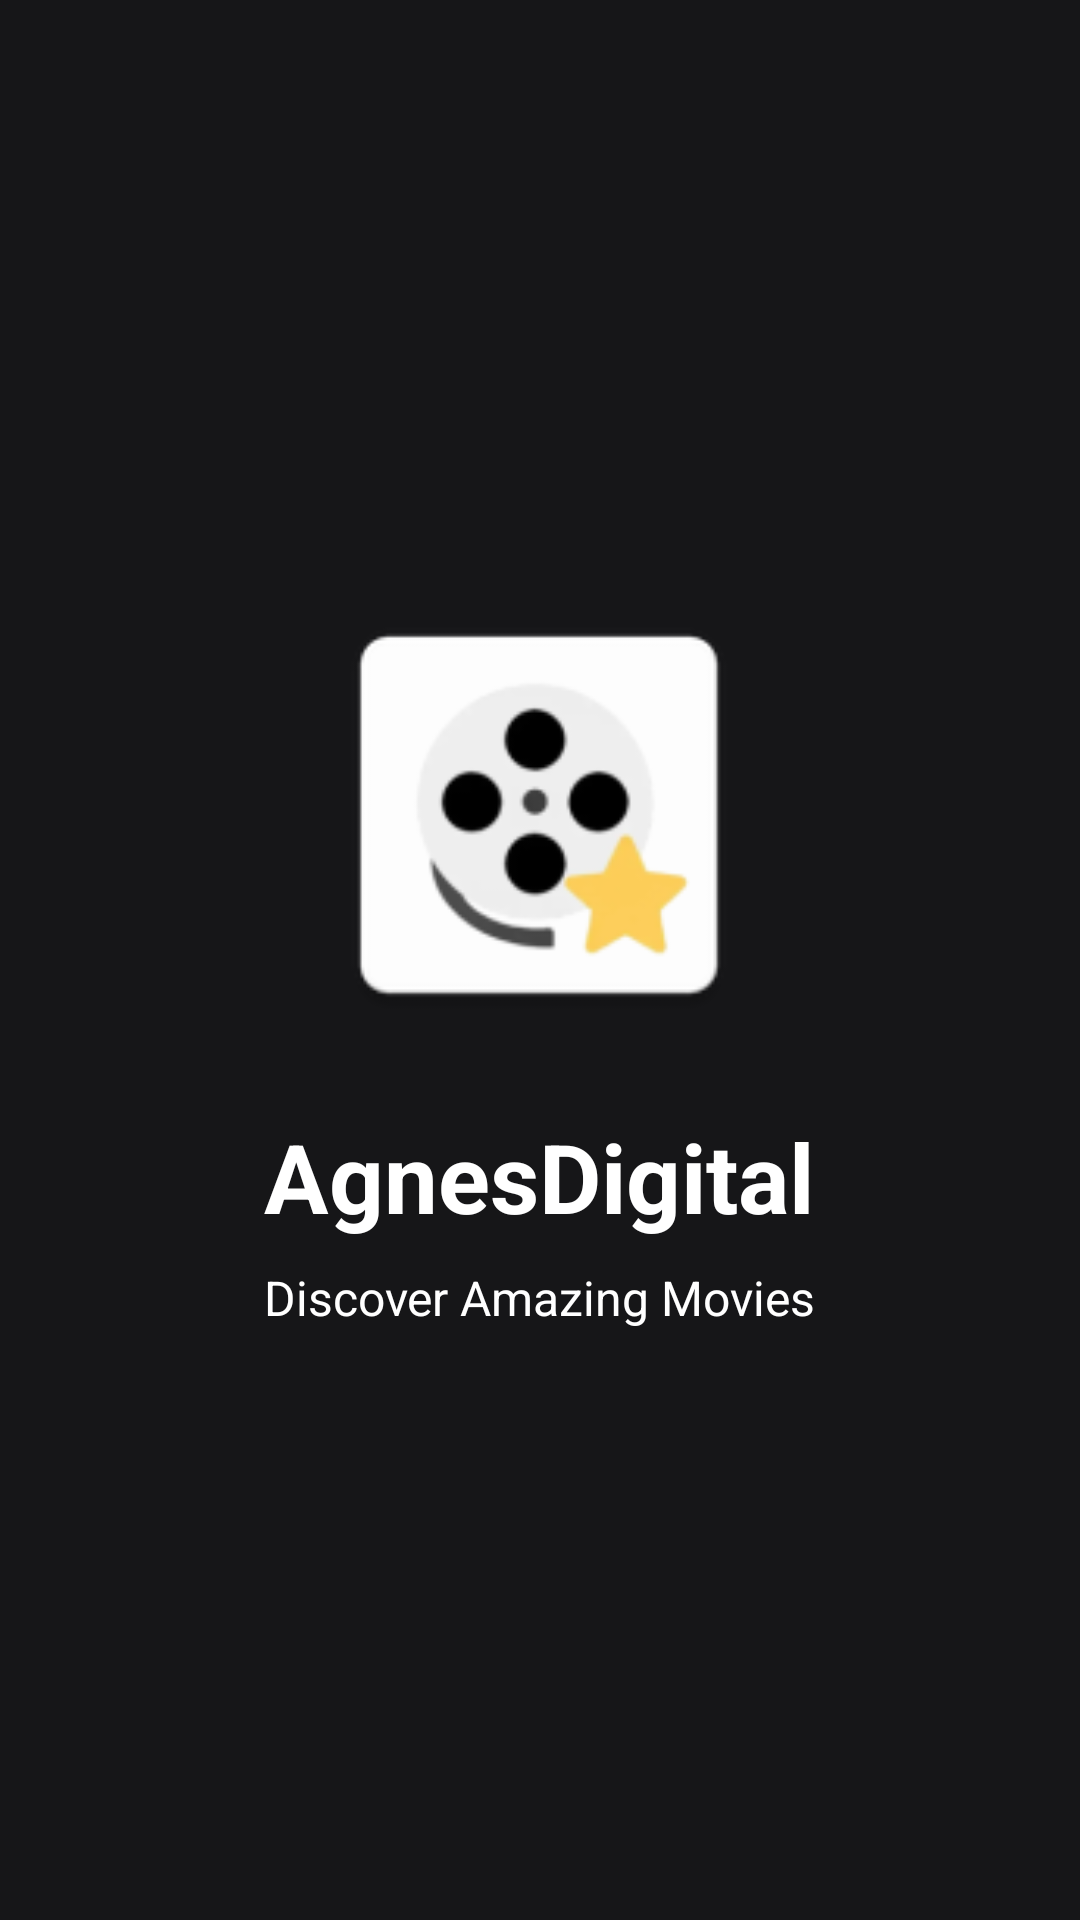

The Android layout XML behind this screen, and the referenced resources:
<!-- AndroidManifest.xml: activity theme Theme.MyApplication.Splash -->
<!-- res/layout/activity_splash.xml -->
<?xml version="1.0" encoding="utf-8"?>
<RelativeLayout xmlns:android="http://schemas.android.com/apk/res/android"
    android:layout_width="match_parent"
    android:layout_height="match_parent"
    android:background="@color/black">

    <LinearLayout
        android:layout_width="wrap_content"
        android:layout_height="wrap_content"
        android:layout_centerInParent="true"
        android:orientation="vertical"
        android:gravity="center">

        <ImageView
            android:layout_width="150dp"
            android:layout_height="150dp"
            android:src="@mipmap/ic_launcher"
            android:contentDescription="App Logo" />

        <TextView
            android:layout_width="wrap_content"
            android:layout_height="wrap_content"
            android:layout_marginTop="24dp"
            android:text="@string/app_name"
            android:textColor="@color/white"
            android:textSize="32sp"
            android:textStyle="bold" />

        <TextView
            android:layout_width="wrap_content"
            android:layout_height="wrap_content"
            android:layout_marginTop="8dp"
            android:text="Discover Amazing Movies"
            android:textColor="@color/white"
            android:textSize="16sp" />

    </LinearLayout>

</RelativeLayout>
<!-- resources referenced by this layout -->
<resources>
  <color name="black">#161618</color>
  <color name="white">#FFFFFFFF</color>
  <!-- mipmap ic_launcher: webp bitmap (mipmap-hdpi, 1872 bytes) -->
  <string name="app_name">AgnesDigital</string>
  <style name="Theme.MyApplication.Splash" parent="Theme.MyApplication">
          <item name="android:windowBackground">@drawable/splash_background</item>
          <item name="android:windowNoTitle">true</item>
          <item name="android:windowFullscreen">true</item>
      </style>
  <style name="Theme.MyApplication" parent="Theme.MaterialComponents.DayNight.DarkActionBar">
          
          <item name="colorPrimary">@color/black</item>
          <item name="colorPrimaryVariant">@color/purple_700</item>
          <item name="colorOnPrimary">@color/white</item>
          
          <item name="colorSecondary">@color/teal_200</item>
          <item name="colorSecondaryVariant">@color/teal_700</item>
          <item name="colorOnSecondary">@color/black</item>
          
          <item name="android:statusBarColor">?attr/colorPrimaryVariant</item>
          
      </style>
  <!-- drawable splash_background (drawable) -->
  <?xml version="1.0" encoding="utf-8"?>
  <layer-list xmlns:android="http://schemas.android.com/apk/res/android">
      
      <item android:drawable="@color/black"/>
      
      
      <item>
          <shape android:shape="oval">
              <solid android:color="@android:color/white"/>
              <size 
                  android:width="120dp"
                  android:height="120dp"/>
          </shape>
      </item>
  </layer-list>
  <color name="purple_700">#FF3700B3</color>
  <color name="teal_200">#FF03DAC5</color>
  <color name="teal_700">#FF018786</color>
</resources>
